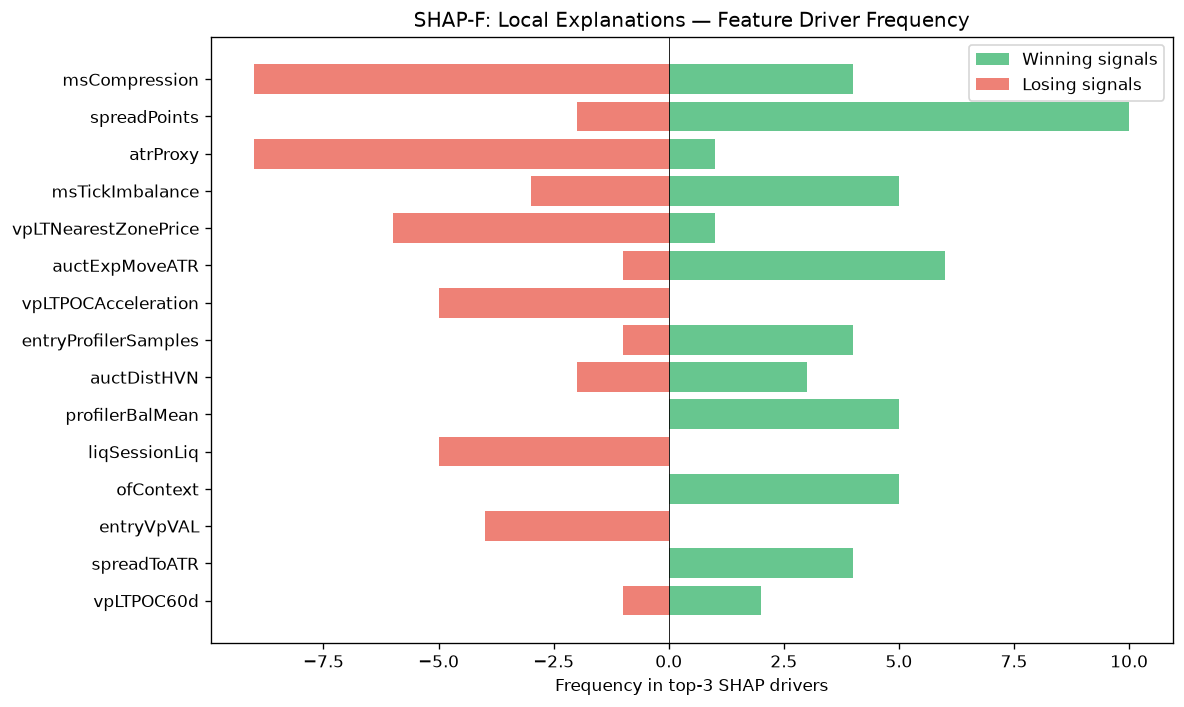

Values plotted in this chart, from the file beside it:
feature, win_top3_freq, lose_top3_freq, total_top3_freq, win_bias
msCompression, 4, 9, 13, 0.3077
spreadPoints, 10, 2, 12, 0.8333
atrProxy, 1, 9, 10, 0.1
msTickImbalance, 5, 3, 8, 0.625
vpLTNearestZonePrice, 1, 6, 7, 0.1429
auctExpMoveATR, 6, 1, 7, 0.8571
vpLTPOCAcceleration, 0, 5, 5, 0.0
entryProfilerSamples, 4, 1, 5, 0.8
auctDistHVN, 3, 2, 5, 0.6
profilerBalMean, 5, 0, 5, 1
liqSessionLiq, 0, 5, 5, 0.0
ofContext, 5, 0, 5, 1
entryVpVAL, 0, 4, 4, 0.0
spreadToATR, 4, 0, 4, 1
vpLTPOC60d, 2, 1, 3, 0.6667
auctTargetProb, 1, 1, 2, 0.5
auctTradeQuality, 2, 0, 2, 1
ofParticipation, 0, 2, 2, 0.0
vpNearestNakedPOC, 0, 2, 2, 0.0
smFVG, 1, 1, 2, 0.5
auctShapeConf, 2, 0, 2, 1
auctAcceptance, 1, 1, 2, 0.5
ofDeltaProxy, 0, 2, 2, 0.0
RR, 1, 0, 1, 1
auctExhaustion, 0, 1, 1, 0.0
structDistATR, 1, 0, 1, 1
ofAbsorption, 1, 0, 1, 1
auctBalance, 0, 1, 1, 0.0
smZoneQuality, 0, 1, 1, 0.0
